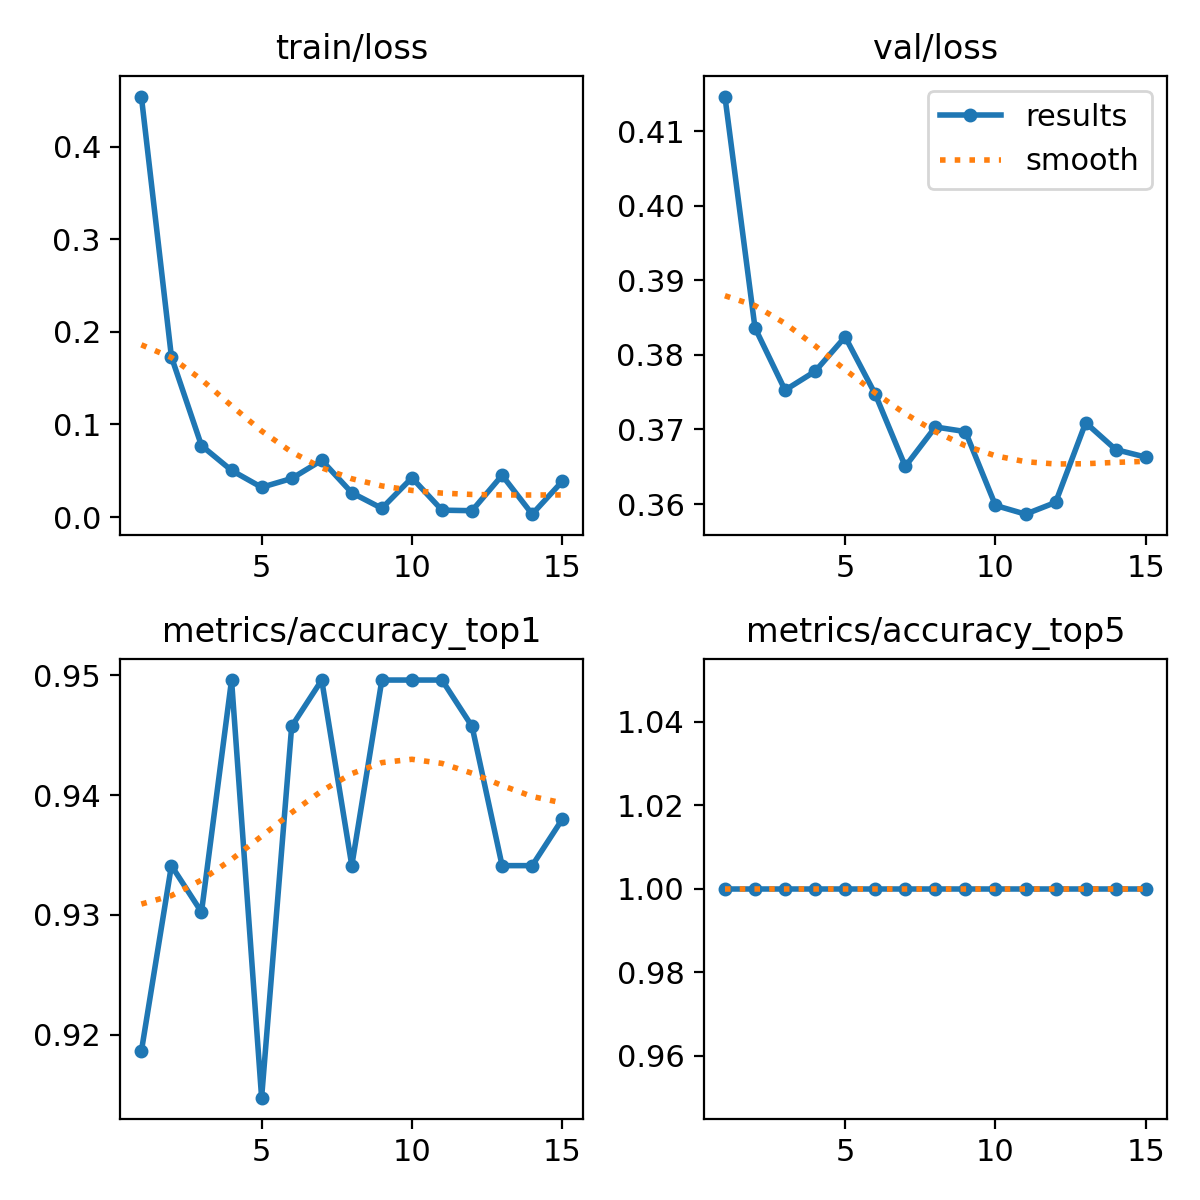

The data file committed next to this chart (first rows):
epoch, train/loss, metrics/accuracy_top1, metrics/accuracy_top5, val/loss, lr/pg0, lr/pg1, lr/pg2
1, 0.4541, 0.9186, 1, 0.4146, 0.0002343, 0.0002343, 0.0002343
2, 0.1729, 0.9341, 1, 0.3836, 0.0004412, 0.0004412, 0.0004412
3, 0.0771, 0.9302, 1, 0.3753, 0.0006166, 0.0006166, 0.0006166
4, 0.05034, 0.9496, 1, 0.3778, 0.0005726, 0.0005726, 0.0005726
5, 0.03207, 0.9147, 1, 0.3824, 0.0005726, 0.0005726, 0.0005726
6, 0.04162, 0.9457, 1, 0.3747, 0.0005255, 0.0005255, 0.0005255
7, 0.06126, 0.9496, 1, 0.365, 0.0004784, 0.0004784, 0.0004784
8, 0.02617, 0.9341, 1, 0.3703, 0.0004313, 0.0004313, 0.0004313
9, 0.00937, 0.9496, 1, 0.3697, 0.0003841, 0.0003841, 0.0003841
10, 0.04234, 0.9496, 1, 0.3598, 0.000337, 0.000337, 0.000337
11, 0.0074, 0.9496, 1, 0.3586, 0.0002899, 0.0002899, 0.0002899
12, 0.00683, 0.9457, 1, 0.3602, 0.0002428, 0.0002428, 0.0002428
13, 0.04507, 0.9341, 1, 0.3709, 0.0001956, 0.0001956, 0.0001956
14, 0.00307, 0.9341, 1, 0.3673, 0.0001485, 0.0001485, 0.0001485
15, 0.03846, 0.938, 1, 0.3663, 0.0001014, 0.0001014, 0.0001014
